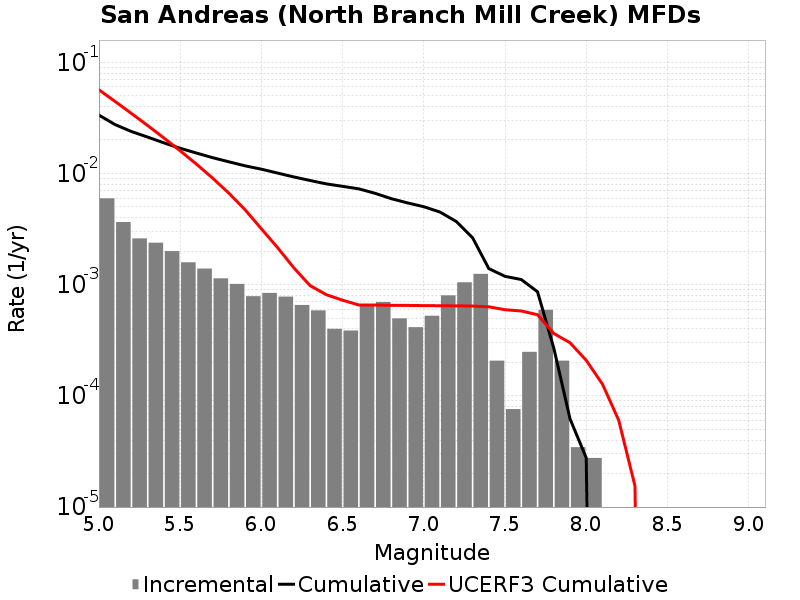

The data file committed next to this chart (first rows):
Magnitude, Incremental Rate, Cumulative Rate, UCERF3 Cumulative Rate
5.05, 0.005977, 0.03348, 0.05658
5.15, 0.003655, 0.02751, 0.04437
5.25, 0.002605, 0.02385, 0.03468
5.35, 0.002384, 0.02125, 0.02698
5.45, 0.002004, 0.01886, 0.02086
5.55, 0.001589, 0.01686, 0.01601
5.65, 0.001396, 0.01527, 0.01215
5.75, 0.00114, 0.01387, 0.009083
5.85, 0.001016, 0.01273, 0.006648
5.95, 7.876602E-4, 0.01172, 0.004714
6.05, 8.429346E-4, 0.01093, 0.003182
6.15, 7.807509E-4, 0.01009, 0.002152
6.25, 6.5638346E-4, 0.009307, 0.001417
6.35, 5.872905E-4, 0.00865, 9.805999E-4
6.45, 4.007394E-4, 0.008063, 8.1267895E-4
6.55, 3.869208E-4, 0.007662, 7.250354E-4
6.65, 6.425649E-4, 0.007275, 6.564398E-4
6.75, 6.978393E-4, 0.006633, 6.5643515E-4
6.85, 4.974696E-4, 0.005935, 6.520361E-4
6.95, 4.14558E-4, 0.005438, 6.510069E-4
7.05, 5.251068E-4, 0.005023, 6.482483E-4
7.15, 8.014788E-4, 0.004498, 6.468157E-4
7.25, 0.00105, 0.003696, 6.450139E-4
7.35, 0.001251, 0.002646, 6.4246415E-4
7.45, 2.07279E-4, 0.001396, 6.32251E-4
7.55, 7.6002296E-5, 0.001188, 5.9528457E-4
7.65, 2.487348E-4, 0.001112, 5.800886E-4
7.75, 5.941998E-4, 8.636625E-4, 5.367652E-4
7.85, 2.07279E-4, 2.694627E-4, 3.641955E-4
7.95, 3.4546498E-5, 6.21837E-5, 3.0042298E-4
8.05, 2.76372E-5, 2.76372E-5, 2.0858977E-4
8.15, 0.0, 0.0, 1.2730129E-4
8.25, 0.0, 0.0, 6.0181268E-5
8.35, 0.0, 0.0, 1.5444582E-5
8.45, 0.0, 0.0, 0.0
8.55, 0.0, 0.0, 0.0
8.65, 0.0, 0.0, 0.0
8.75, 0.0, 0.0, 0.0
8.85, 0.0, 0.0, 0.0
8.95, 0.0, 0.0, 0.0
9.05, 0.0, 0.0, 0.0
